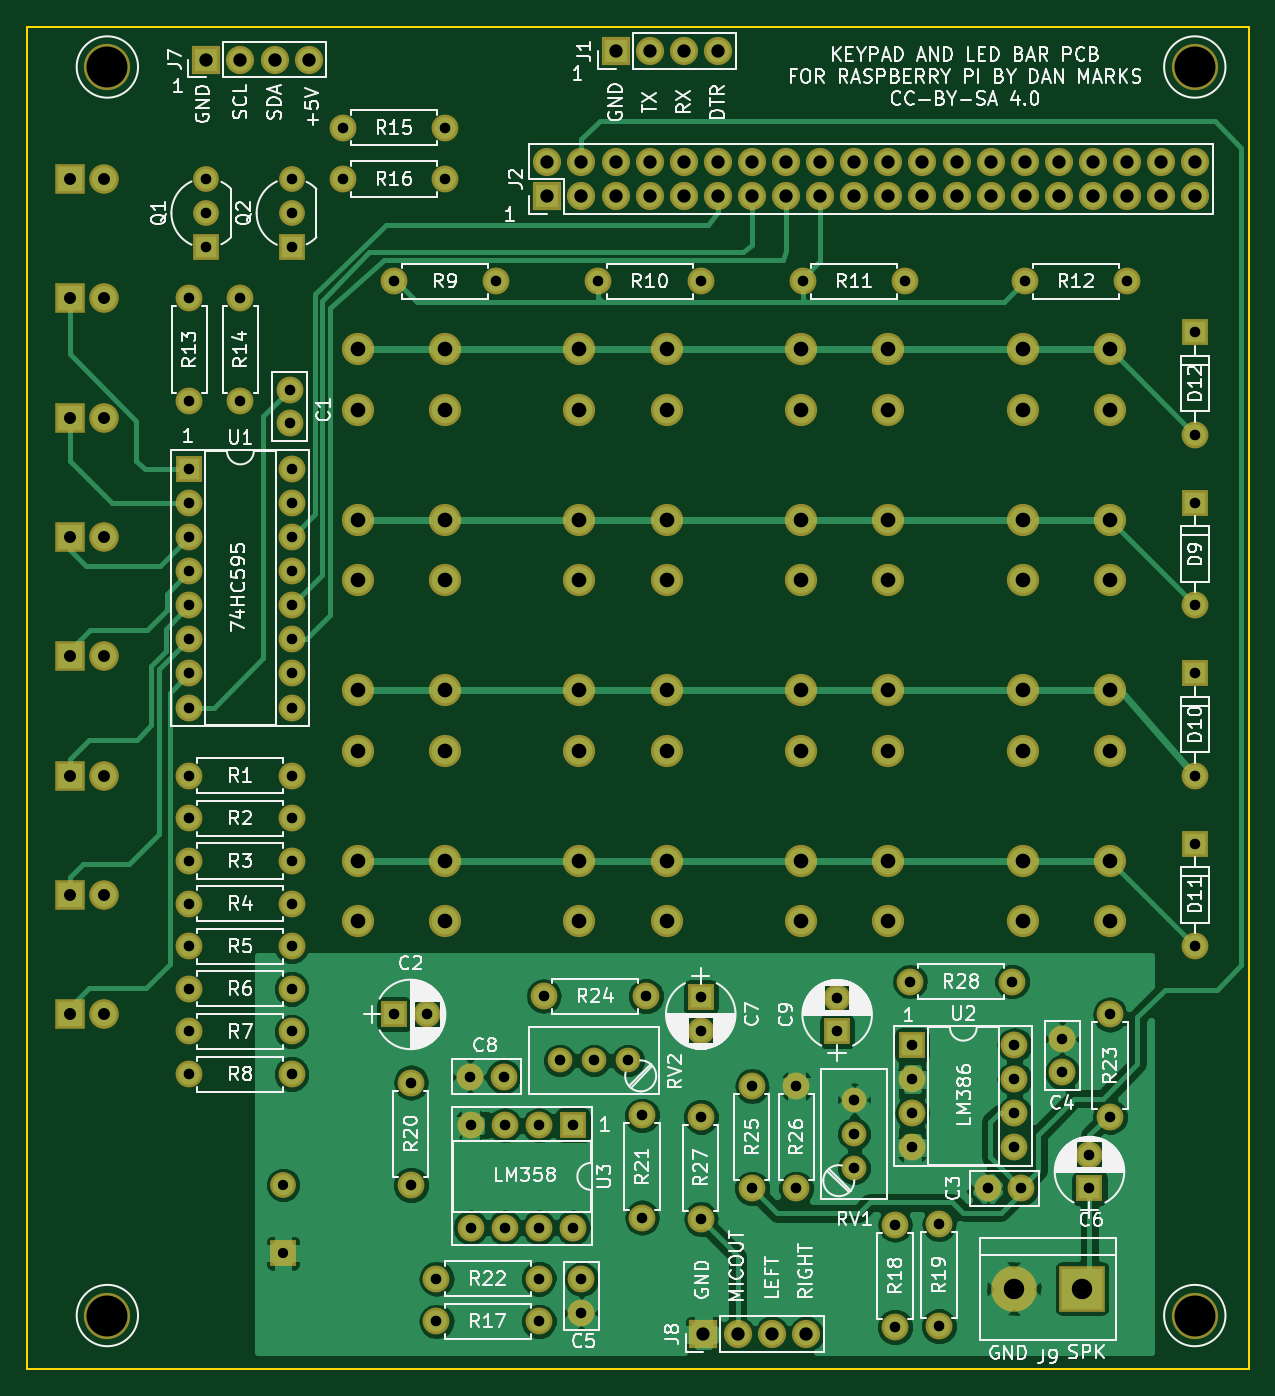
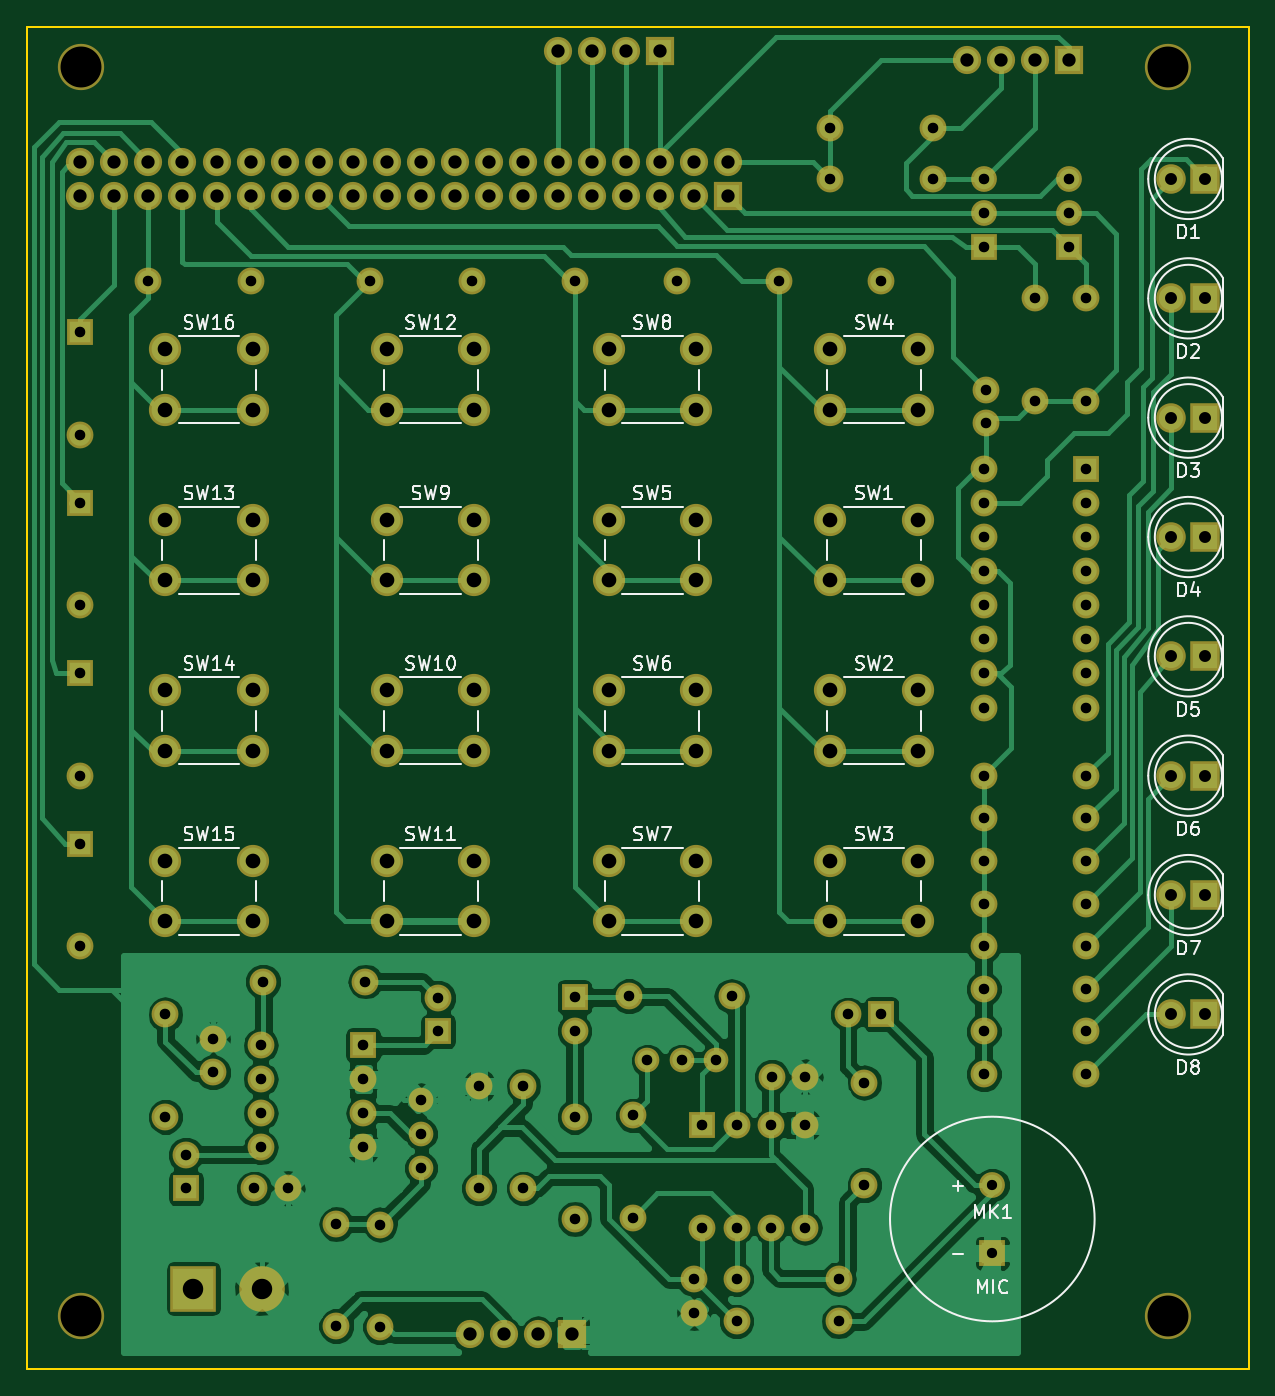
Circuit board: 9 layer files. Board 91.0 x 100.0 mm.
- bottom_copper: KeypadPI-B.Cu.gbr (90204 bytes)
- bottom_mask: KeypadPI-B.Mask.gbr (7755 bytes)
- bottom_silk: KeypadPI-B.SilkS.gbr (28677 bytes)
- outline: KeypadPI-Edge.Cuts.gbr (489 bytes)
- top_copper: KeypadPI-F.Cu.gbr (85757 bytes)
- top_mask: KeypadPI-F.Mask.gbr (7755 bytes)
- top_silk: KeypadPI-F.SilkS.gbr (111846 bytes)
- drill: KeypadPI-NPTH.drl (206 bytes)
- drill: KeypadPI.drl (3473 bytes)

=== bottom_copper: KeypadPI-B.Cu.gbr (90204 bytes, source omitted) ===
=== bottom_mask: KeypadPI-B.Mask.gbr (7755 bytes, source omitted) ===
=== bottom_silk: KeypadPI-B.SilkS.gbr (28677 bytes, source omitted) ===
=== outline: KeypadPI-Edge.Cuts.gbr ===
G04 #@! TF.FileFunction,Profile,NP*
%FSLAX46Y46*%
G04 Gerber Fmt 4.6, Leading zero omitted, Abs format (unit mm)*
G04 Created by KiCad (PCBNEW 4.0.7) date 09/25/21 21:54:00*
%MOMM*%
%LPD*%
G01*
G04 APERTURE LIST*
%ADD10C,0.100000*%
%ADD11C,0.150000*%
G04 APERTURE END LIST*
D10*
D11*
X26000000Y-142000000D02*
X26000000Y-42000000D01*
X117000000Y-142000000D02*
X26000000Y-142000000D01*
X117000000Y-42000000D02*
X117000000Y-142000000D01*
X26000000Y-42000000D02*
X117000000Y-42000000D01*
M02*

=== top_copper: KeypadPI-F.Cu.gbr (85757 bytes, source omitted) ===
=== top_mask: KeypadPI-F.Mask.gbr (7755 bytes, source omitted) ===
=== top_silk: KeypadPI-F.SilkS.gbr (111846 bytes, source omitted) ===
=== drill: KeypadPI-NPTH.drl ===
M48
;DRILL file {KiCad 4.0.7} date 09/25/21 21:54:02
;FORMAT={-:-/ absolute / inch / decimal}
FMAT,2
INCH,TZ
T1C0.120
%
G90
G05
M72
T1
X1.2598Y-1.7717
X1.2598Y-5.4331
X4.4488Y-1.7717
X4.4488Y-5.4331
T0
M30

=== drill: KeypadPI.drl ===
M48
;DRILL file {KiCad 4.0.7} date 09/25/21 21:54:02
;FORMAT={-:-/ absolute / inch / decimal}
FMAT,2
INCH,TZ
T1C0.030
T2C0.031
T3C0.035
T4C0.039
T5C0.043
T6C0.060
%
G90
G05
M72
T1
X1.775Y-5.05
X1.775Y-5.25
T2
X1.5Y-2.45
X1.5Y-2.75
X1.5Y-2.95
X1.5Y-3.05
X1.5Y-3.15
X1.5Y-3.25
X1.5Y-3.35
X1.5Y-3.45
X1.5Y-3.55
X1.5Y-3.65
X1.5Y-3.85
X1.5Y-3.975
X1.5Y-4.1
X1.5Y-4.225
X1.5Y-4.35
X1.5Y-4.475
X1.5Y-4.6
X1.5Y-4.725
X1.55Y-2.1
X1.55Y-2.2
X1.55Y-2.3
X1.65Y-2.45
X1.65Y-2.75
X1.7941Y-2.7185
X1.7941Y-2.8169
X1.8Y-2.1
X1.8Y-2.2
X1.8Y-2.3
X1.8Y-2.95
X1.8Y-3.05
X1.8Y-3.15
X1.8Y-3.25
X1.8Y-3.35
X1.8Y-3.45
X1.8Y-3.55
X1.8Y-3.65
X1.8Y-3.85
X1.8Y-3.975
X1.8Y-4.1
X1.8Y-4.225
X1.8Y-4.35
X1.8Y-4.475
X1.8Y-4.6
X1.8Y-4.725
X1.95Y-1.95
X1.95Y-2.1
X2.1Y-2.4
X2.1Y-4.55
X2.15Y-4.75
X2.15Y-5.05
X2.1984Y-4.55
X2.225Y-5.325
X2.225Y-5.45
X2.25Y-1.95
X2.25Y-2.1
X2.3232Y-4.7327
X2.325Y-4.875
X2.325Y-5.175
X2.4Y-2.4
X2.4217Y-4.7327
X2.425Y-4.875
X2.425Y-5.175
X2.525Y-4.875
X2.525Y-5.175
X2.525Y-5.325
X2.525Y-5.45
X2.5398Y-4.4965
X2.5862Y-4.685
X2.625Y-4.875
X2.625Y-5.175
X2.65Y-5.3266
X2.65Y-5.425
X2.6862Y-4.685
X2.7Y-2.4
X2.7862Y-4.685
X2.828Y-4.8461
X2.828Y-5.1461
X2.8398Y-4.4965
X3.Y-2.4
X3.Y-4.5
X3.Y-4.5984
X3.Y-4.85
X3.Y-5.15
X3.15Y-4.76
X3.15Y-5.06
X3.28Y-4.76
X3.28Y-5.06
X3.3Y-2.4
X3.4Y-4.5016
X3.4Y-4.6
X3.45Y-4.8
X3.45Y-4.9
X3.45Y-5.
X3.5699Y-5.1665
X3.5699Y-5.4665
X3.6Y-2.4
X3.6134Y-4.4535
X3.62Y-4.64
X3.62Y-4.74
X3.62Y-4.84
X3.62Y-4.94
X3.6988Y-5.1646
X3.6988Y-5.4646
X3.8416Y-5.06
X3.9134Y-4.4535
X3.92Y-4.64
X3.92Y-4.74
X3.92Y-4.84
X3.92Y-4.94
X3.94Y-5.06
X3.95Y-2.4
X4.06Y-4.6216
X4.06Y-4.72
X4.14Y-4.9616
X4.14Y-5.06
X4.2Y-4.55
X4.2Y-4.85
X4.25Y-2.4
X4.45Y-2.55
X4.45Y-2.85
X4.45Y-3.05
X4.45Y-3.35
X4.45Y-3.55
X4.45Y-3.85
X4.45Y-4.05
X4.45Y-4.35
T3
X1.15Y-2.1
X1.15Y-2.45
X1.15Y-2.8
X1.15Y-3.15
X1.15Y-3.5
X1.15Y-3.85
X1.15Y-4.2
X1.15Y-4.55
X1.25Y-2.1
X1.25Y-2.45
X1.25Y-2.8
X1.25Y-3.15
X1.25Y-3.5
X1.25Y-3.85
X1.25Y-4.2
X1.25Y-4.55
T4
X1.55Y-1.75
X1.65Y-1.75
X1.75Y-1.75
X1.85Y-1.75
X2.55Y-2.05
X2.55Y-2.15
X2.65Y-2.05
X2.65Y-2.15
X2.75Y-1.725
X2.75Y-2.05
X2.75Y-2.15
X2.85Y-1.725
X2.85Y-2.05
X2.85Y-2.15
X2.95Y-1.725
X2.95Y-2.05
X2.95Y-2.15
X3.0079Y-5.4882
X3.05Y-1.725
X3.05Y-2.05
X3.05Y-2.15
X3.1079Y-5.4882
X3.15Y-2.05
X3.15Y-2.15
X3.2079Y-5.4882
X3.25Y-2.05
X3.25Y-2.15
X3.3079Y-5.4882
X3.35Y-2.05
X3.35Y-2.15
X3.45Y-2.05
X3.45Y-2.15
X3.55Y-2.05
X3.55Y-2.15
X3.65Y-2.05
X3.65Y-2.15
X3.75Y-2.05
X3.75Y-2.15
X3.85Y-2.05
X3.85Y-2.15
X3.95Y-2.05
X3.95Y-2.15
X4.05Y-2.05
X4.05Y-2.15
X4.15Y-2.05
X4.15Y-2.15
X4.25Y-2.05
X4.25Y-2.15
X4.35Y-2.05
X4.35Y-2.15
X4.45Y-2.05
X4.45Y-2.15
T5
X1.9941Y-2.6
X1.9941Y-2.7772
X1.9941Y-3.1
X1.9941Y-3.2772
X1.9941Y-3.6
X1.9941Y-3.7772
X1.9941Y-4.1
X1.9941Y-4.2772
X2.25Y-2.6
X2.25Y-2.7772
X2.25Y-3.1
X2.25Y-3.2772
X2.25Y-3.6
X2.25Y-3.7772
X2.25Y-4.1
X2.25Y-4.2772
X2.6441Y-2.6
X2.6441Y-2.7772
X2.6441Y-3.1
X2.6441Y-3.2772
X2.6441Y-3.6
X2.6441Y-3.7772
X2.6441Y-4.1
X2.6441Y-4.2772
X2.9Y-2.6
X2.9Y-2.7772
X2.9Y-3.1
X2.9Y-3.2772
X2.9Y-3.6
X2.9Y-3.7772
X2.9Y-4.1
X2.9Y-4.2772
X3.2941Y-2.6
X3.2941Y-2.7772
X3.2941Y-3.1
X3.2941Y-3.2772
X3.2941Y-3.6
X3.2941Y-3.7772
X3.2941Y-4.1
X3.2941Y-4.2772
X3.55Y-2.6
X3.55Y-2.7772
X3.55Y-3.1
X3.55Y-3.2772
X3.55Y-3.6
X3.55Y-3.7772
X3.55Y-4.1
X3.55Y-4.2772
X3.9441Y-2.6
X3.9441Y-2.7772
X3.9441Y-3.1
X3.9441Y-3.2772
X3.9441Y-3.6
X3.9441Y-3.7772
X3.9441Y-4.1
X3.9441Y-4.2772
X4.2Y-2.6
X4.2Y-2.7772
X4.2Y-3.1
X4.2Y-3.2772
X4.2Y-3.6
X4.2Y-3.7772
X4.2Y-4.1
X4.2Y-4.2772
T6
X3.9181Y-5.3543
X4.1181Y-5.3543
T0
M30
